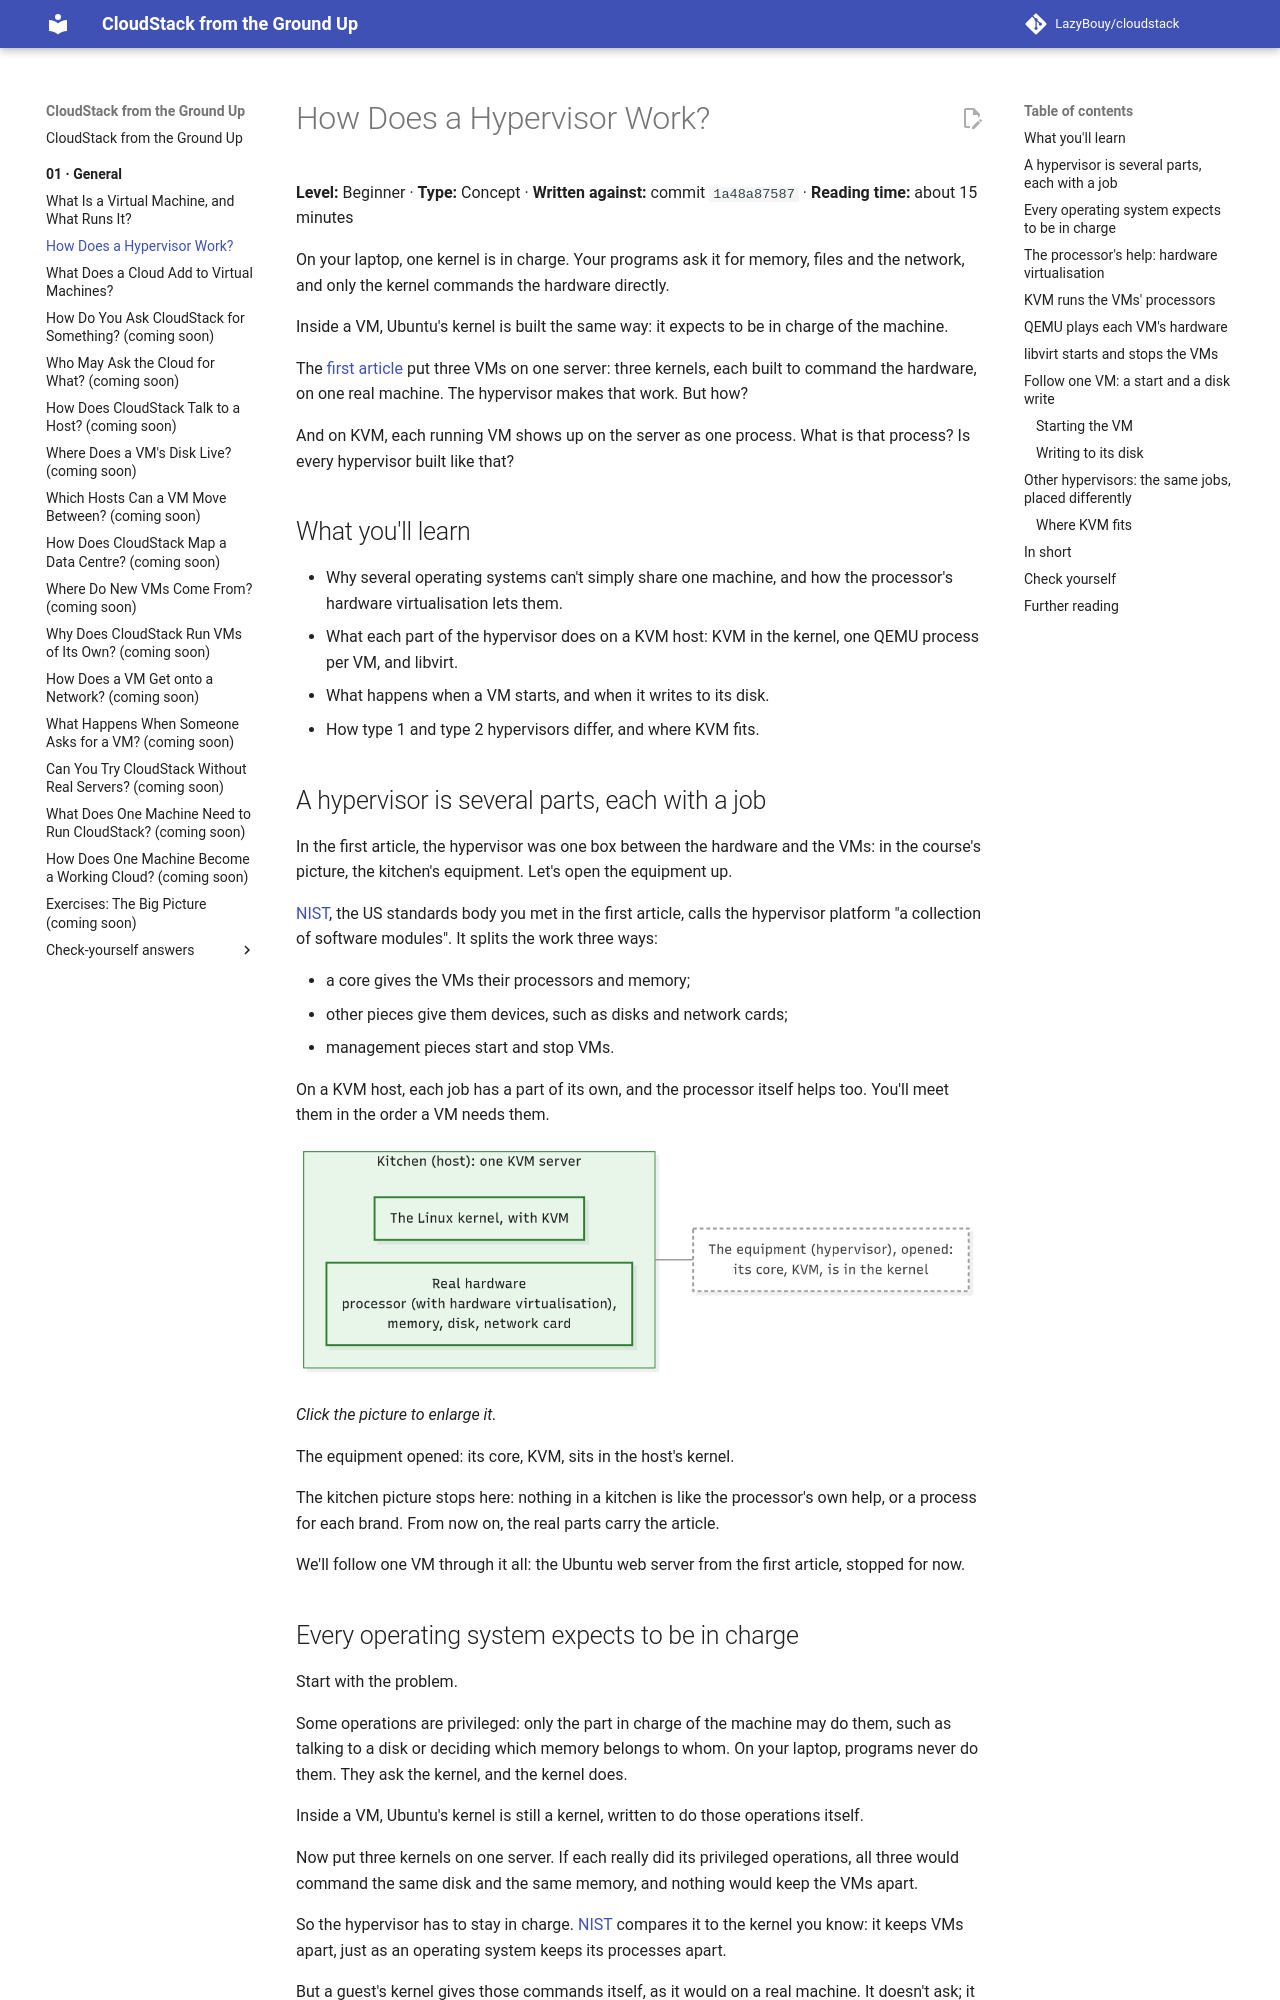

repository: LazyBouy/cloudstack · page: 01.General/02.Hypervisors/index.html · generator: mkdocs

# How Does a Hypervisor Work?

**Level:** Beginner · **Type:** Concept · **Written against:** commit `1a48a87587` · **Reading time:** about 15 minutes

On your laptop, one kernel is in charge. Your programs ask it for memory, files and the network, and only the kernel commands the hardware directly.

Inside a VM, Ubuntu's kernel is built the same way: it expects to be in charge of the machine.

The [first article](01.Virtual-Machines.md) put three VMs on one server: three kernels, each built to command the hardware, on one real machine. The hypervisor makes that work. But how?

And on KVM, each running VM shows up on the server as one process. What is that process? Is every hypervisor built like that?

## What you'll learn

- Why several operating systems can't simply share one machine, and how the processor's hardware virtualisation lets them.
- What each part of the hypervisor does on a KVM host: KVM in the kernel, one QEMU process per VM, and libvirt.
- What happens when a VM starts, and when it writes to its disk.
- How type 1 and type 2 hypervisors differ, and where KVM fits.

## A hypervisor is several parts, each with a job

In the first article, the hypervisor was one box between the hardware and the VMs: in the course's picture, the kitchen's equipment. Let's open the equipment up.

[NIST](https://csrc.nist.gov/pubs/sp/800/125/a/r1/final), the US standards body you met in the first article, calls the hypervisor platform "a collection of software modules". It splits the work three ways:

- a core gives the VMs their processors and memory;
- other pieces give them devices, such as disks and network cards;
- management pieces start and stop VMs.

On a KVM host, each job has a part of its own, and the processor itself helps too. You'll meet them in the order a VM needs them.

![A green box, the kitchen (host): one KVM server. Inside it, the Linux kernel with KVM sits above the real hardware: a processor with hardware virtualisation, memory, a disk and a network card. A note says: the equipment (hypervisor), opened: its core, KVM, is in the kernel.](diagrams/02-opened.png)

*Click the picture to enlarge it.*

The equipment opened: its core, KVM, sits in the host's kernel.

The kitchen picture stops here: nothing in a kitchen is like the processor's own help, or a process for each brand. From now on, the real parts carry the article.

We'll follow one VM through it all: the Ubuntu web server from the first article, stopped for now.
